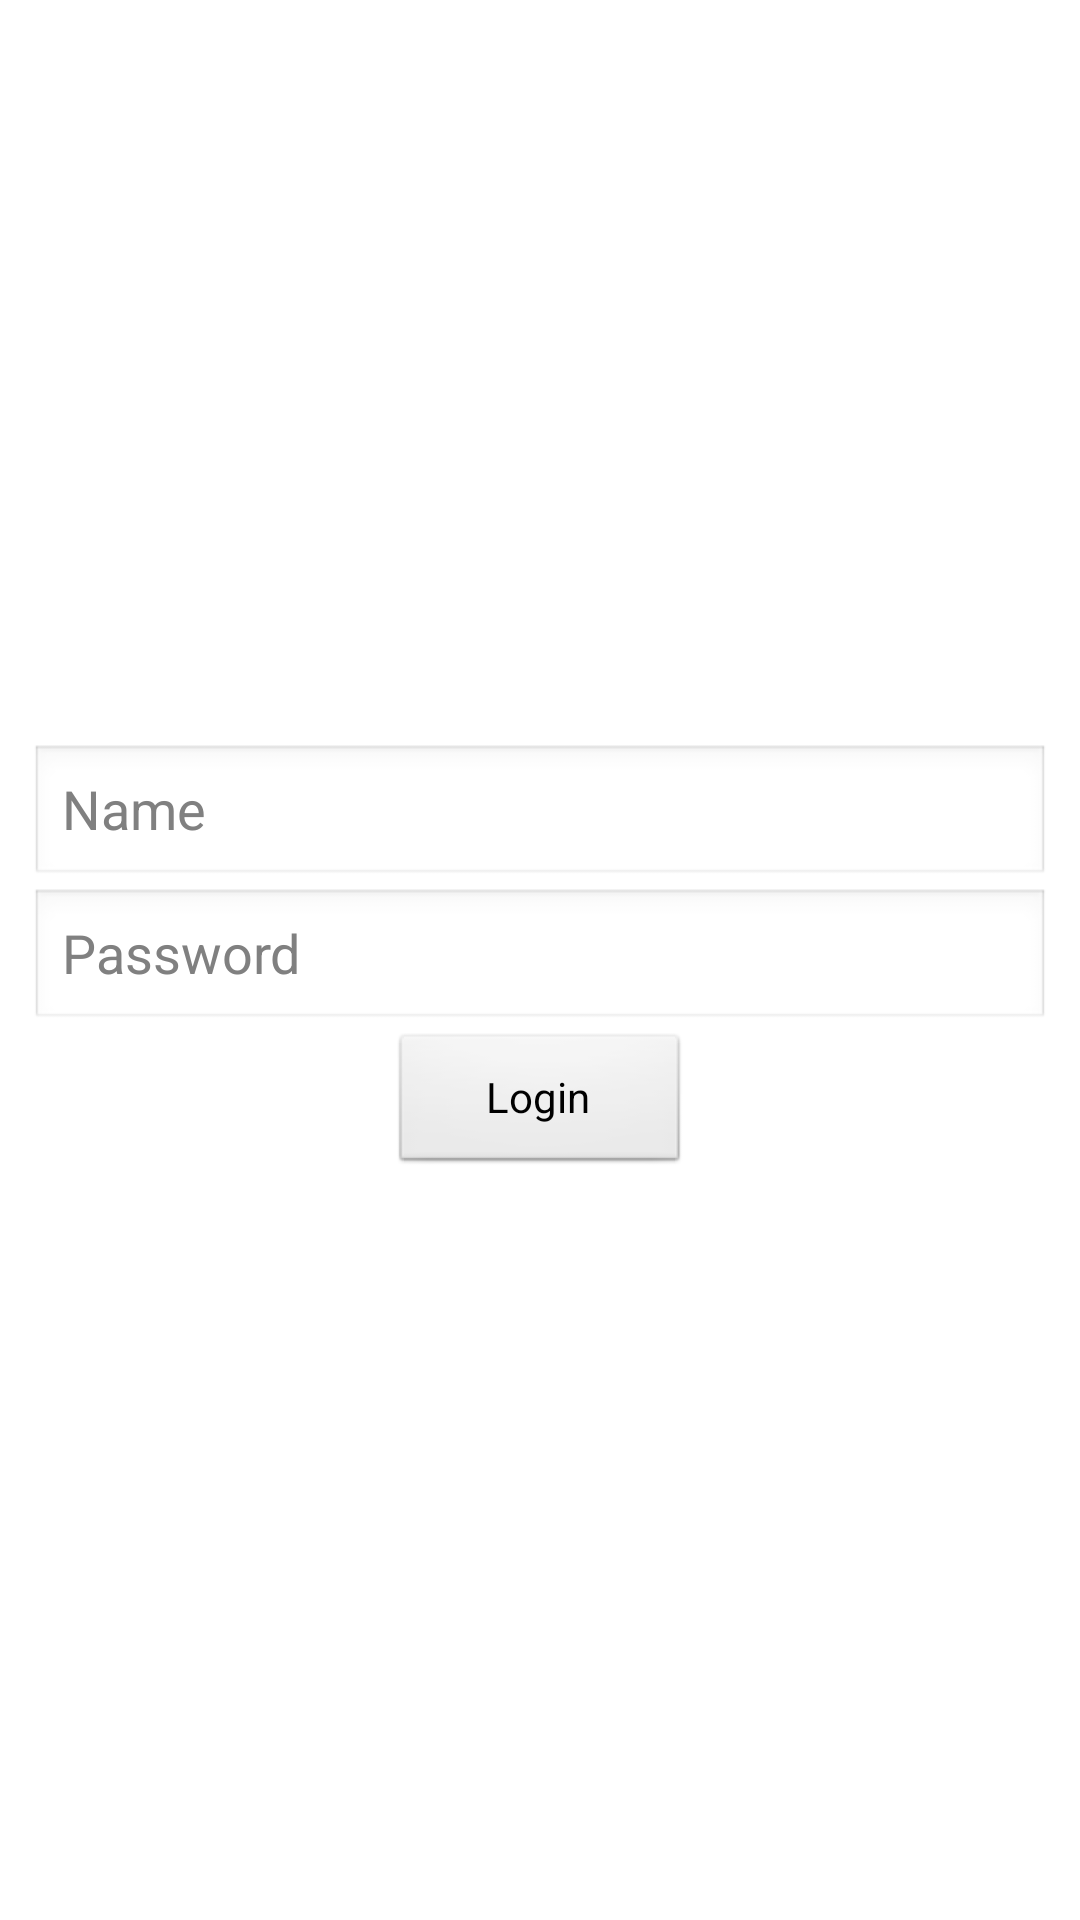

Reconstruct the res/layout file that produces this screen, plus the resources it refers to.
<!-- AndroidManifest.xml: activity theme Theme.V2EX -->
<!-- res/layout/login.xml -->
<?xml version="1.0" encoding="utf-8"?>
<RelativeLayout xmlns:android="http://schemas.android.com/apk/res/android"
	android:layout_height="fill_parent" android:layout_width="wrap_content">

	<LinearLayout android:layout_height="wrap_content"
		android:layout_width="fill_parent" android:orientation="vertical"
		android:layout_centerInParent="true" android:layout_marginLeft="10dp"
		android:layout_marginRight="10dp">

		<EditText android:id="@+id/login_name" android:hint="Name"
			android:layout_width="fill_parent" android:layout_height="wrap_content"
			android:layout_gravity="center_vertical" />

		<EditText android:id="@+id/login_pass"
		    android:hint="Password"
		    android:layout_height="wrap_content" android:layout_width="fill_parent"
			android:layout_gravity="center"	android:layout_weight="1" />
			
		<Button android:text="Login"
		        android:layout_gravity="center"   
		        android:layout_height="wrap_content" android:layout_width="100dp"
		        android:onClick="onLoginClick" />

	</LinearLayout>

</RelativeLayout>
<!-- resources referenced by this layout -->
<resources>
  <style name="Theme.V2EX" parent="android:style/Theme.Light">
          <item name="android:windowNoTitle">true</item>
          <item name="android:windowContentOverlay">@null</item>
      </style>
</resources>
